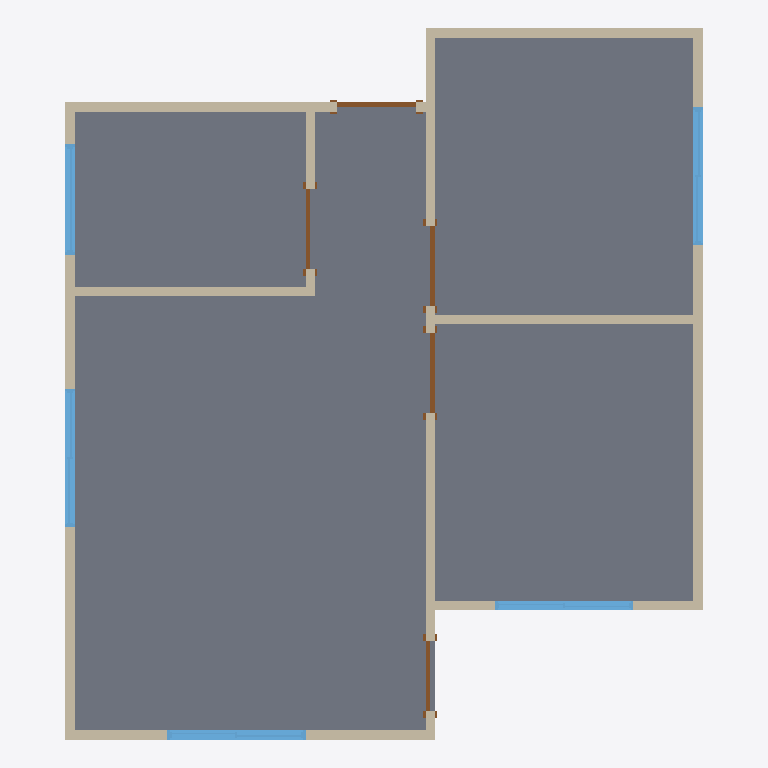
Plan cut of the same IFC building model at storey 'TÉRREO' (level 0.30 m, cut at 1.70 m), seen from above with north up, elements coloured by IFC class: 12 walls (beige), 5 windows (light blue), 5 doors (brown), 1 slab (grey). Cut surfaces are drawn darker.
Extent 6.9 m × 7.7 m × 3.0 m (x, y, z). Storeys (6): NÍVEL TERRENO at 0.00 m; TÉRREO at 0.30 m; PAVIMENTO 1 at 3.10 m; PAVIMENTO 2 at 5.90 m; PAVIMENTO 3 at 8.70 m; COBERTURA at 11.50 m. Elements (24): 12 IfcWall, 5 IfcDoor, 5 IfcWindow, 2 IfcSlab.

HEADER;
FILE_DESCRIPTION(('ViewDefinition [CoordinationView]','RevitIdentifiers [ContentGUID: fbf700d1-65a2-40d8-a38b-7d9e40f9e27a, VersionGUID: 57b62ee4-44d2-4059-9ea4-b7b762ed9903, NumberOfSaves: 17]','CoordinateReference [CoordinateBase: Coordenadas compartilhadas, ProjectSite: Internal]'),'2;1');
FILE_NAME('modelo_casa_4x3_noSB_Addon (1).ifc','2025-04-26T11:59:04-03:00',(''),(''),'IfcOpenShell 0.8.1','Bonsai 0.8.1','');
FILE_SCHEMA(('IFC4X3'));
ENDSEC;
DATA;
#27=IFCPROJECT('3xzm3HPQ90sAEBVPw$1XsA',#18,'01-140706',$,$,'CURSO DE REVIT ARCHITECTURE','/02',(#22),#1308);
#58=IFCSITE('3xzm3HPQ90sAEBVPw$1Xs8',#18,'Default',$,$,#57,$,$,.ELEMENT.,(-7,-5,-57,-865905),(-34,-50,-5,-516052),0.0,$,$);
#32=IFCBUILDING('3xzm3HPQ90sAEBVPw$1XsB',#18,'',$,$,#30,$,'',.ELEMENT.,$,$,#31);
#35=IFCBUILDINGSTOREY('2rb9notNT3tPF5T0440xqn',#18,'NÍVEL TERRENO',$,'Nível:Nível Acabado',#34,$,'NÍVEL TERRENO',.ELEMENT.,0.0);
#39=IFCBUILDINGSTOREY('2Rf9oBhgHEyeL1DTvmhMgK',#18,'TÉRREO',$,'Nível:Nível Acabado',#38,$,'TÉRREO',.ELEMENT.,0.3);
#43=IFCBUILDINGSTOREY('2Rf9oBhgHEyeL1DTvmhMf1',#18,'PAVIMENTO 1',$,'Nível:Nível Acabado',#42,$,'PAVIMENTO 1',.ELEMENT.,3.1);
#47=IFCBUILDINGSTOREY('1t1i2nPM97T9zWvAx7jtyY',#18,'PAVIMENTO 2',$,'Nível:Nível Acabado',#46,$,'PAVIMENTO 2',.ELEMENT.,5.9);
#51=IFCBUILDINGSTOREY('1t1i2nPM97T9zWvAx7jty0',#18,'PAVIMENTO 3',$,'Nível:Nível Acabado',#50,$,'PAVIMENTO 3',.ELEMENT.,8.7);
#55=IFCBUILDINGSTOREY('1XsWCPDKz8txU0TScJQxOm',#18,'COBERTURA',$,'Nível:Nível Acabado',#54,$,'COBERTURA',.ELEMENT.,11.5);
#692=IFCSLAB('11cCXEI7LBcA9FxDYFiZWI',#18,'Piso:10cm - Concreto:640654',$,'Piso:10cm - Concreto',#672,#691,'640654',.FLOOR.);
#239=IFCWALL('11cCXEI7LBcA9FxDYFiZWS',#18,'Parede básica:concreto - 10cm externa:640640',$,'Parede básica:concreto - 10cm externa',#228,#238,'640640',.NOTDEFINED.);
#197=IFCWALL('11cCXEI7LBcA9FxDYFiZZY',#18,'Parede básica:concreto - 10cm externa:640638',$,'Parede básica:concreto - 10cm externa',#186,#196,'640638',.NOTDEFINED.);
#745=IFCWALL('3$Wy5Oo8H49A87eOBJWd$L',#18,'Parede básica:concreto - 10cm interna:644102',$,'Parede básica:concreto - 10cm interna',#734,#744,'644102',.NOTDEFINED.);
#218=IFCWALL('11cCXEI7LBcA9FxDYFiZZZ',#18,'Parede básica:concreto - 10cm externa:640639',$,'Parede básica:concreto - 10cm externa',#207,#217,'640639',.NOTDEFINED.);
#260=IFCWALL('11cCXEI7LBcA9FxDYFiZWT',#18,'Parede básica:concreto - 10cm externa:640641',$,'Parede básica:concreto - 10cm externa',#249,#259,'640641',.NOTDEFINED.);
#302=IFCWALL('11cCXEI7LBcA9FxDYFiZWV',#18,'Parede básica:concreto - 10cm interna:640643',$,'Parede básica:concreto - 10cm interna',#291,#301,'640643',.NOTDEFINED.);
#168=IFCWALL('11cCXEI7LBcA9FxDYFiZZX',#18,'Parede básica:concreto - 10cm externa:640637',$,'Parede básica:concreto - 10cm externa',#157,#167,'640637',.NOTDEFINED.);
#369=IFCWALL('11cCXEI7LBcA9FxDYFiZWQ',#18,'Parede básica:concreto - 10cm interna:640646',$,'Parede básica:concreto - 10cm interna',#358,#368,'640646',.NOTDEFINED.);
#898=IFCWINDOW('1T6I9gcrn8LftqC7Hapdn2',#18,'JANELA:Correr 1.50 x 1.20:648288',$,'JANELA:Correr 1.50 x 1.20',#1136,#894,'648288',1.2,1.5,.WINDOW.,.NOTDEFINED.,$);
#881=IFCWINDOW('1T6I9gcrn8LftqC7Hapdlq',#18,'JANELA:Correr 1.50 x 1.20:648150',$,'JANELA:Correr 1.50 x 1.20',#1151,#877,'648150',1.2,1.5,.WINDOW.,.NOTDEFINED.,$);
#1009=IFCWINDOW('1T6I9gcrn8LftqC7Hapdxk',#18,'JANELA:Correr 1.50 x 1.20:648908',$,'JANELA:Correr 1.50 x 1.20',#1181,#1005,'648908',1.2,1.5,.WINDOW.,.NOTDEFINED.,$);
#912=IFCWINDOW('1T6I9gcrn8LftqC7Hapdoo',#18,'JANELA:Correr 1.50 x 1.20:648336',$,'JANELA:Correr 1.50 x 1.20',#1226,#908,'648336',1.2,1.5,.WINDOW.,.NOTDEFINED.,$);
#992=IFCWINDOW('1T6I9gcrn8LftqC7HapdsC',#18,'JANELA:Simples 1.20 x 1.00:648622',$,'JANELA:Simples 1.20 x 1.00',#1166,#988,'648622',1.0,1.2,.WINDOW.,.NOTDEFINED.,$);
#327=IFCWALL('11cCXEI7LBcA9FxDYFiZWO',#18,'Parede básica:concreto - 10cm externa:640644',$,'Parede básica:concreto - 10cm externa',#316,#326,'640644',.NOTDEFINED.);
#348=IFCWALL('11cCXEI7LBcA9FxDYFiZWP',#18,'Parede básica:concreto - 10cm interna:640645',$,'Parede básica:concreto - 10cm interna',#337,#347,'640645',.NOTDEFINED.);
#724=IFCWALL('3$Wy5Oo8H49A87eOBJWdZW',#18,'Parede básica:concreto - 10cm externa:643891',$,'Parede básica:concreto - 10cm externa',#713,#723,'643891',.NOTDEFINED.);
#518=IFCDOOR('11cCXEI7LBcA9FxDYFiZWK',#18,'M_Folha única:0864 x 2134mm:640648',$,'M_Folha única:0864 x 2134mm',#1273,#514,'640648',2.134,0.864,.DOOR.,.SINGLE_SWING_RIGHT.,$);
#534=IFCDOOR('11cCXEI7LBcA9FxDYFiZWL',#18,'M_Folha única:0864 x 2134mm:640649',$,'M_Folha única:0864 x 2134mm',#1305,#530,'640649',2.134,0.864,.DOOR.,.SINGLE_SWING_LEFT.,$);
#596=IFCDOOR('11cCXEI7LBcA9FxDYFiZWM',#18,'M_Folha única:0864 x 2134mm:640650',$,'M_Folha única:0864 x 2134mm',#1196,#592,'640650',2.134,0.864,.DOOR.,.SINGLE_SWING_RIGHT.,$);
#281=IFCWALL('11cCXEI7LBcA9FxDYFiZWU',#18,'Parede básica:concreto - 10cm externa:640642',$,'Parede básica:concreto - 10cm externa',#270,#280,'640642',.NOTDEFINED.);
#446=IFCDOOR('11cCXEI7LBcA9FxDYFiZWR',#18,'M_Folha única:0864 x 2134mm:640647',$,'M_Folha única:0864 x 2134mm',#1241,#442,'640647',2.134,0.864,.DOOR.,.SINGLE_SWING_LEFT.,$);
#660=IFCDOOR('11cCXEI7LBcA9FxDYFiZWN',#18,'M_Folha única:0762 x 2134mm:640651',$,'M_Folha única:0762 x 2134mm',#1211,#656,'640651',2.134,0.762,.DOOR.,.SINGLE_SWING_LEFT.,$);
ENDSEC;
